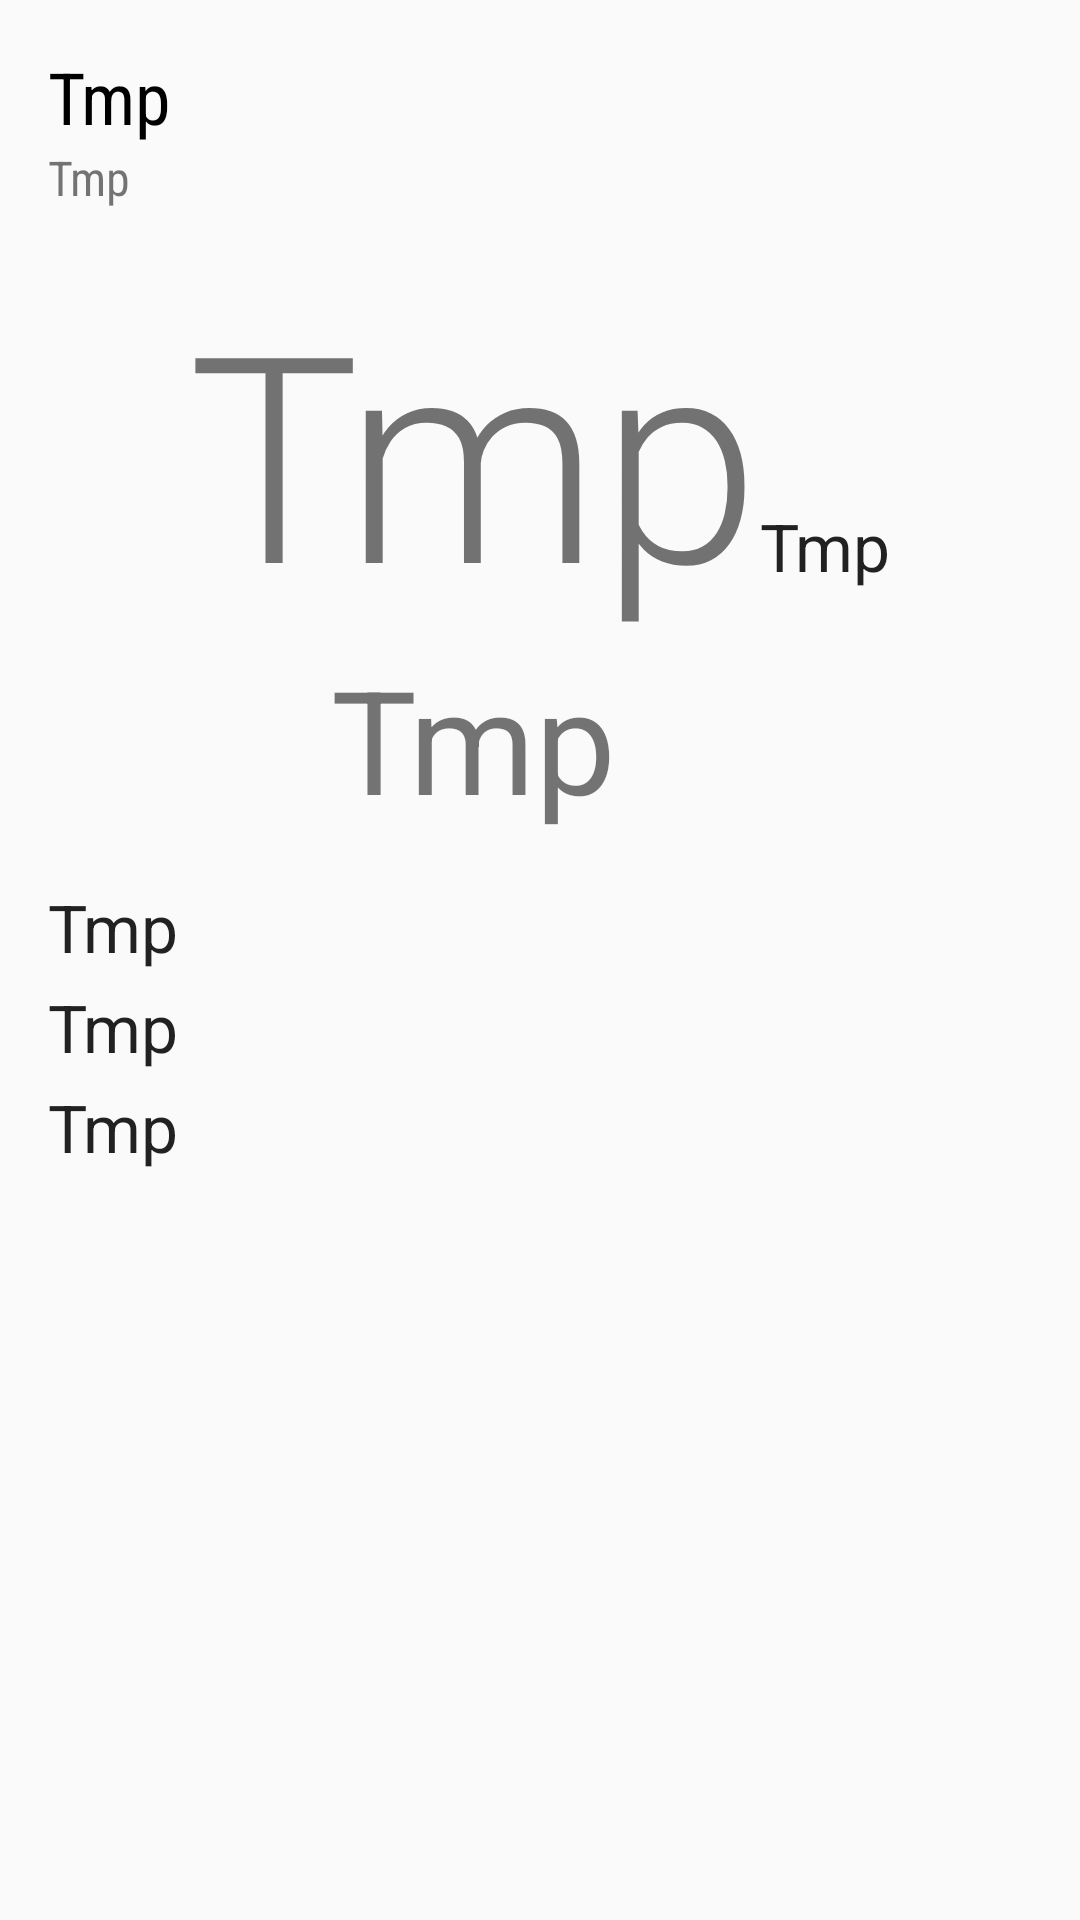

Produce the Android XML layout that renders to this screen, including the resource entries it uses.
<!-- AndroidManifest.xml: application theme ForecastTheme -->
<!-- res/layout/tmp.xml -->
<ScrollView xmlns:android="http://schemas.android.com/apk/res/android"
    android:layout_width="match_parent"
    android:layout_height="match_parent">

    <LinearLayout
        android:gravity="center_vertical"
        android:layout_gravity="left"
        android:layout_height="wrap_content"
        android:layout_width="match_parent"
        android:orientation="vertical"
        android:padding="16dp">

        
        <TextView
            android:text="Tmp"
            android:fontFamily="sans-serif-condensed"
            android:id="@+id/detail_day_textview"
            android:layout_height="wrap_content"
            android:layout_width="wrap_content"
            android:textColor="@color/black"
            android:textSize="24sp" />

        <TextView
            android:text="Tmp"
            android:fontFamily="sans-serif-condensed"
            android:id="@+id/detail_date_textview"
            android:layout_height="wrap_content"
            android:layout_width="wrap_content"
            android:textColor="@color/grey_700"
            android:textSize="16sp" />

        
        <LinearLayout
            android:gravity="center_horizontal"
            android:layout_height="match_parent"
            android:layout_marginTop="16dp"
            android:layout_width="match_parent"
            android:orientation="horizontal">

            <LinearLayout
                android:gravity="left"
                android:layout_height="wrap_content"
                android:layout_width="wrap_content"
                android:orientation="vertical">

                <TextView
                    android:text="Tmp"
                    android:fontFamily="sans-serif-light"
                    android:id="@+id/detail_high_textview"
                    android:layout_height="wrap_content"
                    android:layout_width="wrap_content"
                    android:textSize="96sp" />

                <TextView
                    android:text="Tmp"
                    android:id="@+id/detail_low_textview"
                    android:layout_gravity="center_horizontal"
                    android:layout_height="wrap_content"
                    android:layout_width="wrap_content"
                    android:textColor="@color/grey_700"
                    android:textSize="48sp" />
            </LinearLayout>

            <LinearLayout
                android:gravity="center_horizontal"
                android:layout_gravity="center"
                android:layout_height="wrap_content"
                android:layout_width="wrap_content"
                android:orientation="vertical">

                <ImageView
                    android:src="@drawable/art_light_clouds"
                    android:id="@+id/detail_icon"
                    android:layout_width="wrap_content"
                    android:layout_height="wrap_content" />

                <TextView
                    android:text="Tmp"
                    android:id="@+id/detail_forecast_textview"
                    android:layout_width="wrap_content"
                    android:layout_height="wrap_content"
                    android:textAppearance="?android:textAppearanceLarge"
                    android:textColor="@color/grey_700" />
            </LinearLayout>
        </LinearLayout>

        
        <LinearLayout
            android:layout_height="match_parent"
            android:layout_marginRight="0dp"
            android:layout_marginTop="16dp"
            android:layout_width="match_parent"
            android:orientation="vertical">

            <TextView
                android:text="Tmp"
                android:id="@+id/detail_humidity_textview"
                android:layout_height="wrap_content"
                android:layout_width="match_parent"
                android:textAppearance="?android:textAppearanceLarge" />

            <TextView
                android:text="Tmp"
                android:id="@+id/detail_pressure_textview"
                android:layout_height="wrap_content"
                android:layout_marginTop="4dp"
                android:layout_width="match_parent"
                android:textAppearance="?android:textAppearanceLarge" />

            <TextView
                android:text="Tmp"
                android:id="@+id/detail_wind_textview"
                android:layout_height="wrap_content"
                android:layout_marginTop="4dp"
                android:layout_width="match_parent"
                android:textAppearance="?android:textAppearanceLarge" />
        </LinearLayout>
    </LinearLayout>
</ScrollView>
<!-- resources referenced by this layout -->
<resources>
  <color name="black">#000000</color>
  <style name="ForecastTheme" parent="AppTheme">
          <item name="actionBarStyle">@style/ActionBar.Solid.Sunshine.NoTitle</item>
      </style>
  <style name="AppTheme" parent="@style/Theme.AppCompat.Light.DarkActionBar">
          <item name="colorPrimary">@color/sunshine_color</item>
          <item name="colorPrimaryDark">@color/sunshine_dark_color</item>
      </style>
  <style name="ActionBar.Solid.Sunshine.NoTitle" parent="@style/Widget.AppCompat.Light.ActionBar.Solid.Inverse">
          <item name="displayOptions">useLogo|showHome</item>
          <item name="logo">@drawable/ic_logo</item>
      </style>
  <color name="sunshine_color">#4CAF50</color>
  <color name="sunshine_dark_color">#1B5E20</color>
</resources>
